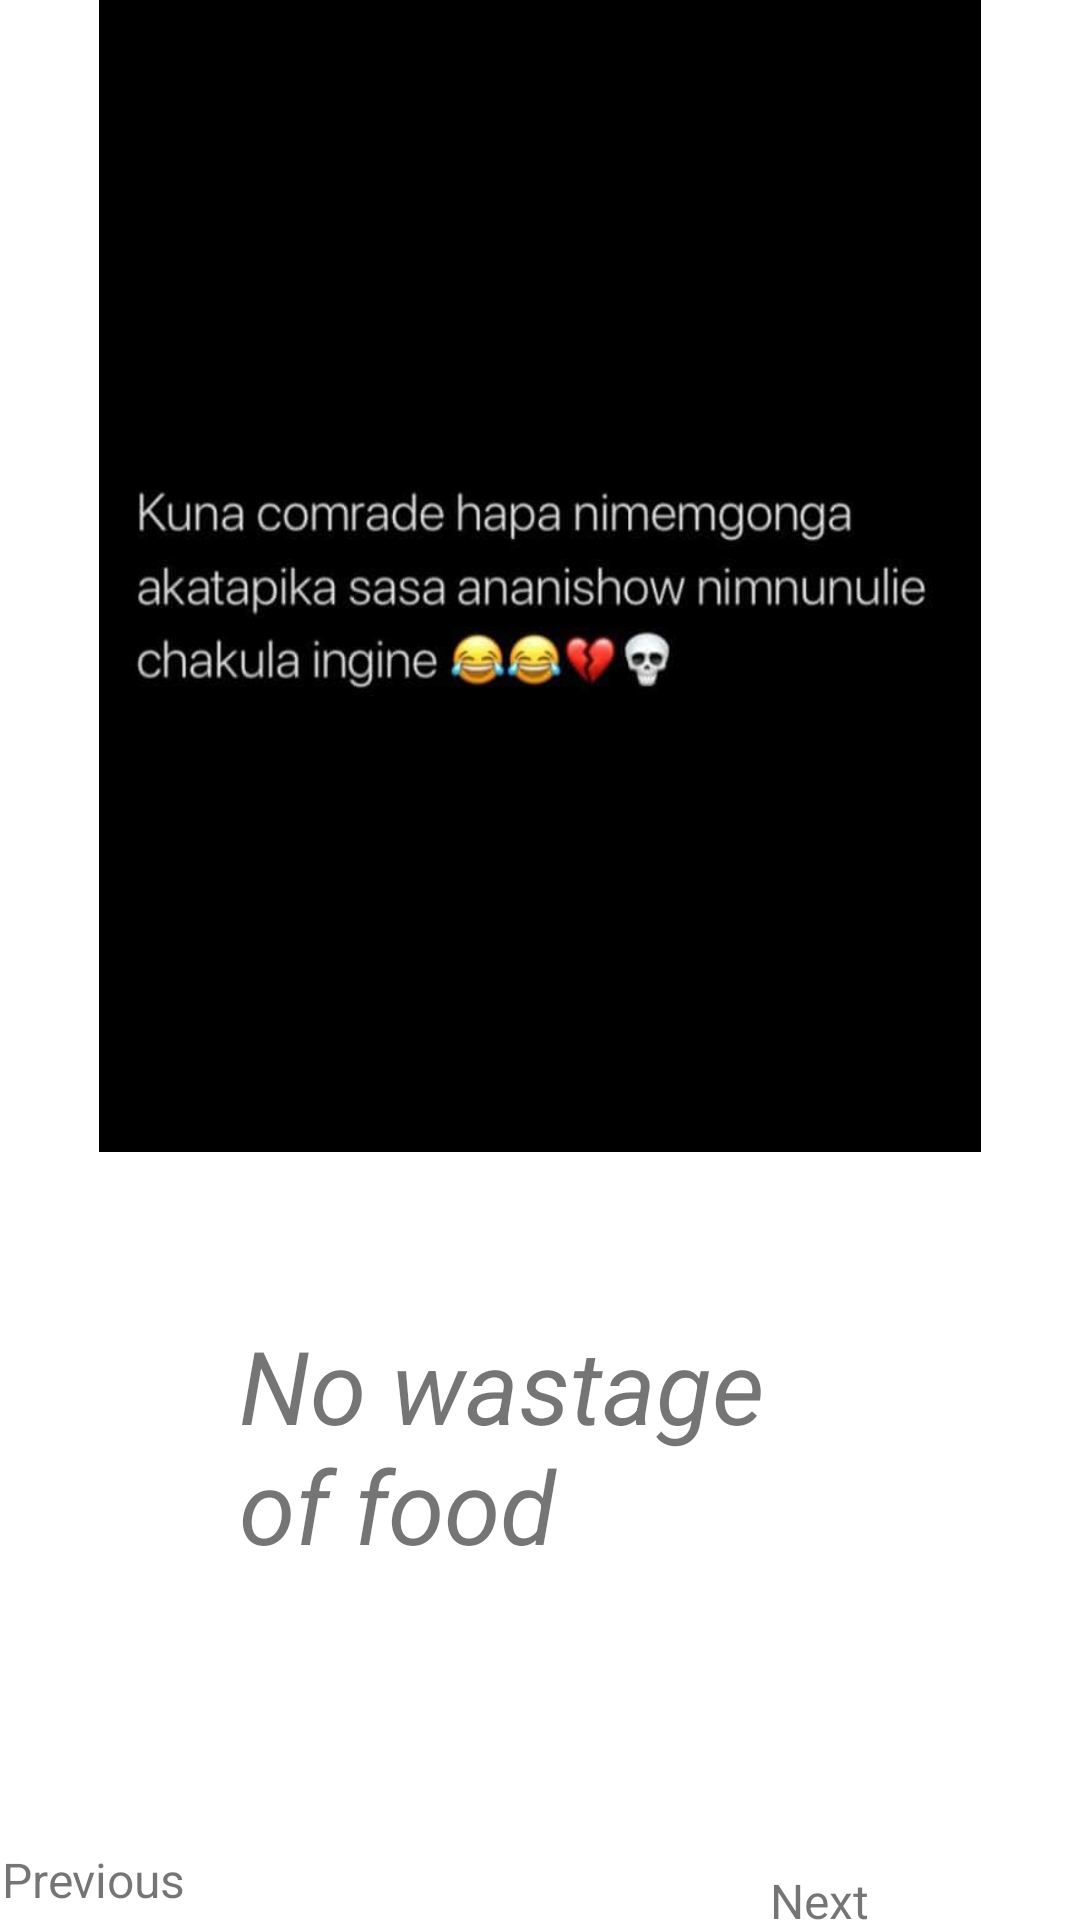

Reconstruct the res/layout file that produces this screen, plus the resources it refers to.
<!-- AndroidManifest.xml: application theme Theme.MemesApplication -->
<!-- res/layout/activity_main.xml -->
<?xml version="1.0" encoding="utf-8"?>
<androidx.constraintlayout.widget.ConstraintLayout xmlns:android="http://schemas.android.com/apk/res/android"
    xmlns:app="http://schemas.android.com/apk/res-auto"
    xmlns:tools="http://schemas.android.com/tools"
    android:layout_width="match_parent"
    android:layout_height="match_parent"
    tools:context=".MainActivity">

    <TextView
        android:id="@+id/tvMemeD"
        android:layout_width="201dp"
        android:layout_height="77dp"
        android:layout_marginTop="300dp"
        android:text="No wastage of food"
        android:textSize="34sp"
        android:textStyle="italic"
        app:layout_constraintBottom_toBottomOf="parent"
        app:layout_constraintEnd_toEndOf="parent"
        app:layout_constraintStart_toStartOf="parent"
        app:layout_constraintTop_toTopOf="parent"
        app:layout_constraintVertical_bias="0.528" />

    <androidx.constraintlayout.widget.Guideline
        android:id="@+id/guideline2"
        android:layout_width="wrap_content"
        android:layout_height="wrap_content"
        android:orientation="horizontal"
        app:layout_constraintGuide_percent="0.6"/>

    <ImageView
        android:id="@+id/ivMemeD"
        android:layout_width="wrap_content"
        android:layout_height="0dp"
        app:layout_constraintBottom_toTopOf="@+id/guideline2"
        app:layout_constraintEnd_toEndOf="parent"
        app:layout_constraintHorizontal_bias="1.0"
        app:layout_constraintStart_toStartOf="parent"
        app:layout_constraintTop_toTopOf="parent"
        app:layout_constraintVertical_bias="1.0"
        app:srcCompat="@drawable/memed" />

    <TextView
        android:id="@+id/tvPrevious"
        android:layout_width="79dp"
        android:layout_height="28dp"
        android:layout_marginTop="235dp"
        android:layout_marginEnd="280dp"
        android:text="Previous"
        android:textSize="16sp"
        app:layout_constraintBottom_toBottomOf="parent"
        app:layout_constraintEnd_toEndOf="parent"
        app:layout_constraintStart_toStartOf="parent"
        app:layout_constraintTop_toBottomOf="@+id/ivMemeD" />

    <TextView
        android:id="@+id/tvNext"
        android:layout_width="97dp"
        android:layout_height="31dp"
        android:layout_marginStart="250dp"
        android:layout_marginTop="120dp"
        android:text="Next"
        android:textSize="16sp"
        app:layout_constraintBottom_toBottomOf="parent"
        app:layout_constraintEnd_toEndOf="parent"
        app:layout_constraintStart_toStartOf="parent"
        app:layout_constraintTop_toBottomOf="@+id/tvMemeD" />

</androidx.constraintlayout.widget.ConstraintLayout>
<!-- resources referenced by this layout -->
<resources>
  <!-- drawable memed: jpeg bitmap (drawable, 15931 bytes) -->
  <style name="Theme.MemesApplication" parent="Theme.MaterialComponents.DayNight.DarkActionBar">
          
          <item name="colorPrimary">@color/purple_500</item>
          <item name="colorPrimaryVariant">@color/purple_700</item>
          <item name="colorOnPrimary">@color/white</item>
          
          <item name="colorSecondary">@color/teal_200</item>
          <item name="colorSecondaryVariant">@color/teal_700</item>
          <item name="colorOnSecondary">@color/black</item>
          
          <item name="android:statusBarColor">?attr/colorPrimaryVariant</item>
          
      </style>
  <!-- not gathered from this repository: default colours our renderer supplied (Android Studio template values) -->
  <color name="purple_500">#FF6200EE</color>
  <color name="purple_700">#FF3700B3</color>
  <color name="teal_200">#FF03DAC5</color>
  <color name="teal_700">#FF018786</color>
  <color name="black">#FF000000</color>
  <color name="white">#FFFFFFFF</color>
</resources>
